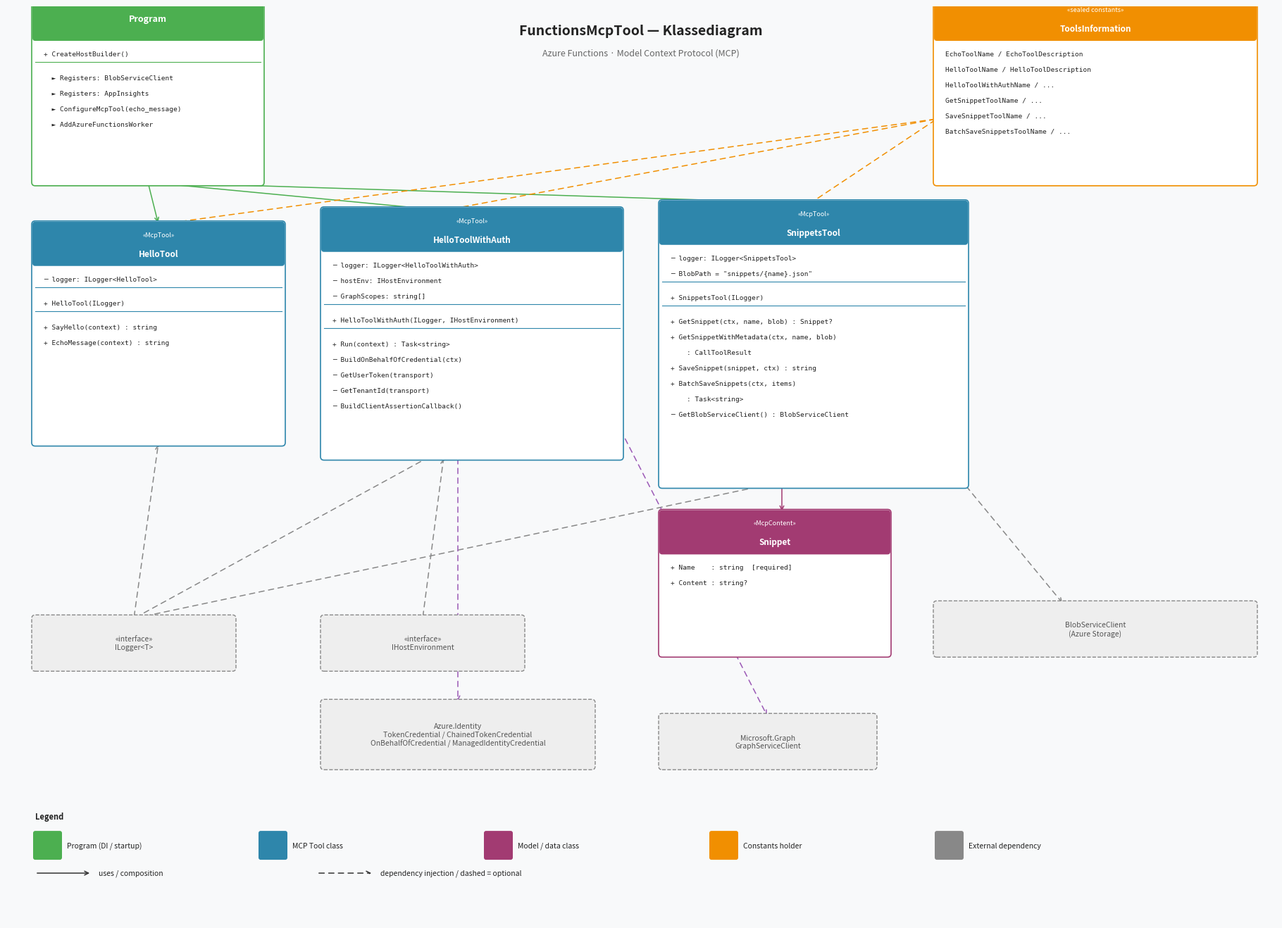

Write the Python code that produced this figure.
import matplotlib
matplotlib.use("Agg")
import matplotlib.pyplot as plt
import matplotlib.patches as mpatches

fig, ax = plt.subplots(figsize=(18, 13))
ax.set_xlim(0, 18)
ax.set_ylim(0, 13)
ax.axis("off")
fig.patch.set_facecolor("#F8F9FA")

HEADER_TOOL   = "#2E86AB"
HEADER_MODEL  = "#A23B72"
HEADER_CONST  = "#F18F01"
HEADER_PROG   = "#4CAF50"
HEADER_EXT    = "#888888"
TEXT_WHITE    = "white"
TEXT_DARK     = "#222222"

def draw_class(ax, x, y, w, h, title, header_color, sections,
               stereotype=None, header_h=0.55):
    ax.add_patch(mpatches.FancyBboxPatch(
        (x, y), w, h, boxstyle="round,pad=0.05",
        linewidth=1.2, edgecolor=header_color, facecolor="white", zorder=2))
    ax.add_patch(mpatches.FancyBboxPatch(
        (x, y + h - header_h), w, header_h, boxstyle="round,pad=0.04",
        linewidth=0, facecolor=header_color, zorder=3))
    cy = y + h - header_h / 2
    if stereotype:
        ax.text(x + w/2, cy + 0.13, f"«{stereotype}»",
                ha="center", va="center", fontsize=6.5,
                color=TEXT_WHITE, zorder=4, style="italic")
        ax.text(x + w/2, cy - 0.14, title,
                ha="center", va="center", fontsize=8.5,
                color=TEXT_WHITE, fontweight="bold", zorder=4)
    else:
        ax.text(x + w/2, cy, title,
                ha="center", va="center", fontsize=9,
                color=TEXT_WHITE, fontweight="bold", zorder=4)
    current_y = y + h - header_h
    for section in sections:
        ax.plot([x, x+w], [current_y, current_y],
                color=header_color, linewidth=0.8, zorder=3)
        for i, line in enumerate(section):
            ax.text(x + 0.12, current_y - 0.18 - i * 0.22, line,
                    ha="left", va="top", fontsize=6.8,
                    color=TEXT_DARK, zorder=4, fontfamily="monospace")
        current_y -= len(section) * 0.22 + 0.12

def draw_ext(ax, x, y, w, h, label):
    ax.add_patch(mpatches.FancyBboxPatch(
        (x, y), w, h, boxstyle="round,pad=0.05",
        linewidth=1, edgecolor=HEADER_EXT, facecolor="#EEEEEE",
        zorder=2, linestyle="dashed"))
    ax.text(x + w/2, y + h/2, label,
            ha="center", va="center", fontsize=7.5,
            color="#555555", style="italic", zorder=3)

def arrow(ax, x1, y1, x2, y2, color="#555", dashed=False):
    ax.annotate("", xy=(x2, y2), xytext=(x1, y1),
                arrowprops=dict(arrowstyle="->", color=color, lw=1.1,
                                linestyle=(0,(5,4)) if dashed else "solid"),
                zorder=1)

# ── PROGRAM (top-left) ───────────────────────────────────────────────────────
draw_class(ax, 0.4, 10.5, 3.2, 2.6, "Program", HEADER_PROG, sections=[
    ["+ CreateHostBuilder()"],
    ["  ► Registers: BlobServiceClient",
     "  ► Registers: AppInsights",
     "  ► ConfigureMcpTool(echo_message)",
     "  ► AddAzureFunctionsWorker"],
])

# ── TOOLS INFORMATION (top-right) ────────────────────────────────────────────
draw_class(ax, 13.2, 10.5, 4.5, 2.6, "ToolsInformation", HEADER_CONST,
           stereotype="sealed constants", sections=[
    ["EchoToolName / EchoToolDescription",
     "HelloToolName / HelloToolDescription",
     "HelloToolWithAuthName / ...",
     "GetSnippetToolName / ...",
     "SaveSnippetToolName / ...",
     "BatchSaveSnippetsToolName / ..."],
])

# ── HELLO TOOL ───────────────────────────────────────────────────────────────
draw_class(ax, 0.4, 6.8, 3.5, 3.1, "HelloTool", HEADER_TOOL,
           stereotype="McpTool", sections=[
    ["─ logger: ILogger<HelloTool>"],
    ["+ HelloTool(ILogger)"],
    ["+ SayHello(context) : string",
     "+ EchoMessage(context) : string"],
])

# ── HELLO TOOL WITH AUTH ──────────────────────────────────────────────────────
draw_class(ax, 4.5, 6.6, 4.2, 3.5, "HelloToolWithAuth", HEADER_TOOL,
           stereotype="McpTool", sections=[
    ["─ logger: ILogger<HelloToolWithAuth>",
     "─ hostEnv: IHostEnvironment",
     "─ GraphScopes: string[]"],
    ["+ HelloToolWithAuth(ILogger, IHostEnvironment)"],
    ["+ Run(context) : Task<string>",
     "─ BuildOnBehalfOfCredential(ctx)",
     "─ GetUserToken(transport)",
     "─ GetTenantId(transport)",
     "─ BuildClientAssertionCallback()"],
])

# ── SNIPPETS TOOL ─────────────────────────────────────────────────────────────
draw_class(ax, 9.3, 6.2, 4.3, 4.0, "SnippetsTool", HEADER_TOOL,
           stereotype="McpTool", sections=[
    ["─ logger: ILogger<SnippetsTool>",
     '─ BlobPath = "snippets/{name}.json"'],
    ["+ SnippetsTool(ILogger)"],
    ["+ GetSnippet(ctx, name, blob) : Snippet?",
     "+ GetSnippetWithMetadata(ctx, name, blob)",
     "    : CallToolResult",
     "+ SaveSnippet(snippet, ctx) : string",
     "+ BatchSaveSnippets(ctx, items)",
     "    : Task<string>",
     "─ GetBlobServiceClient() : BlobServiceClient"],
])

# ── SNIPPET (model) ───────────────────────────────────────────────────────────
draw_class(ax, 9.3, 3.8, 3.2, 2.0, "Snippet", HEADER_MODEL,
           stereotype="McpContent", sections=[
    ["+ Name    : string  [required]",
     "+ Content : string?"],
])

# ── EXTERNAL DEPENDENCIES ─────────────────────────────────────────────────────
draw_ext(ax, 0.4,  3.6, 2.8, 0.7,  "«interface»\nILogger<T>")
draw_ext(ax, 4.5,  3.6, 2.8, 0.7,  "«interface»\nIHostEnvironment")
draw_ext(ax, 13.2, 3.8, 4.5, 0.7,  "BlobServiceClient\n(Azure Storage)")
draw_ext(ax, 4.5,  2.2, 3.8, 0.9,
         "Azure.Identity\nTokenCredential / ChainedTokenCredential\n"
         "OnBehalfOfCredential / ManagedIdentityCredential")
draw_ext(ax, 9.3,  2.2, 3.0, 0.7,  "Microsoft.Graph\nGraphServiceClient")

# ── ARROWS ────────────────────────────────────────────────────────────────────
# Program → Tool classes
arrow(ax, 2.0, 10.5, 2.15, 9.9,  color=HEADER_PROG)
arrow(ax, 2.0, 10.5, 6.2,  10.1, color=HEADER_PROG)
arrow(ax, 2.0, 10.5, 11.4, 10.2, color=HEADER_PROG)

# Tool classes → ToolsInformation (dashed, uses constants)
for sx, sy in [(2.15, 9.9), (6.2, 10.1), (11.4, 10.2)]:
    arrow(ax, 13.2, 11.4, sx, sy, color=HEADER_CONST, dashed=True)

# ILogger → Tool classes
arrow(ax, 1.8, 4.3, 2.15, 6.8,  color=HEADER_EXT, dashed=True)
arrow(ax, 1.8, 4.3, 6.0,  6.6,  color=HEADER_EXT, dashed=True)
arrow(ax, 1.8, 4.3, 10.8, 6.2,  color=HEADER_EXT, dashed=True)

# IHostEnvironment → HelloToolWithAuth
arrow(ax, 5.9, 4.3, 6.2, 6.6, color=HEADER_EXT, dashed=True)

# SnippetsTool → Snippet
arrow(ax, 11.0, 6.2, 11.0, 5.8, color=HEADER_MODEL)

# SnippetsTool → BlobServiceClient
arrow(ax, 13.6, 6.2, 15.0, 4.5, color=HEADER_EXT, dashed=True)

# HelloToolWithAuth → Azure Identity
arrow(ax, 6.4, 6.6, 6.4, 3.1, color="#9B59B6", dashed=True)

# HelloToolWithAuth → Microsoft Graph
arrow(ax, 8.7, 7.0, 10.8, 2.9, color="#9B59B6", dashed=True)

# ── LEGEND ───────────────────────────────────────────────────────────────────
lx, ly = 0.4, 0.9
ax.text(lx, ly + 0.55, "Legend", fontsize=8, fontweight="bold", color=TEXT_DARK)
for i, (c, label) in enumerate([
    (HEADER_PROG,  "Program (DI / startup)"),
    (HEADER_TOOL,  "MCP Tool class"),
    (HEADER_MODEL, "Model / data class"),
    (HEADER_CONST, "Constants holder"),
    (HEADER_EXT,   "External dependency"),
]):
    rx = lx + i * 3.2
    ax.add_patch(mpatches.FancyBboxPatch(
        (rx, ly), 0.35, 0.35, boxstyle="round,pad=0.03",
        facecolor=c, edgecolor="none", zorder=5))
    ax.text(rx + 0.45, ly + 0.17, label,
            va="center", fontsize=7.5, color=TEXT_DARK)

ax.annotate("", xy=(lx+0.8, ly-0.22), xytext=(lx, ly-0.22),
            arrowprops=dict(arrowstyle="->", color="#333", lw=1.1))
ax.text(lx+0.9, ly-0.22, "uses / composition", va="center", fontsize=7.5, color=TEXT_DARK)

ax.annotate("", xy=(lx+4.8, ly-0.22), xytext=(lx+4.0, ly-0.22),
            arrowprops=dict(arrowstyle="->", color="#333", lw=1.1,
                            linestyle=(0,(5,4))))
ax.text(lx+4.9, ly-0.22, "dependency injection / dashed = optional",
        va="center", fontsize=7.5, color=TEXT_DARK)

# ── TITLE ─────────────────────────────────────────────────────────────────────
ax.text(9.0, 12.75, "FunctionsMcpTool — Klassediagram",
        ha="center", va="top", fontsize=14, fontweight="bold", color=TEXT_DARK)
ax.text(9.0, 12.4, "Azure Functions · Model Context Protocol (MCP)",
        ha="center", va="top", fontsize=9, color="#666666", style="italic")

plt.tight_layout(pad=0)
out = r"c:\Users\erikk\Desktop\Azure-MCP-server-self-hosted-2\docs\klassediagram.png"
plt.savefig(out, dpi=150, bbox_inches="tight", facecolor=fig.get_facecolor())
print(f"Saved: {out}")
